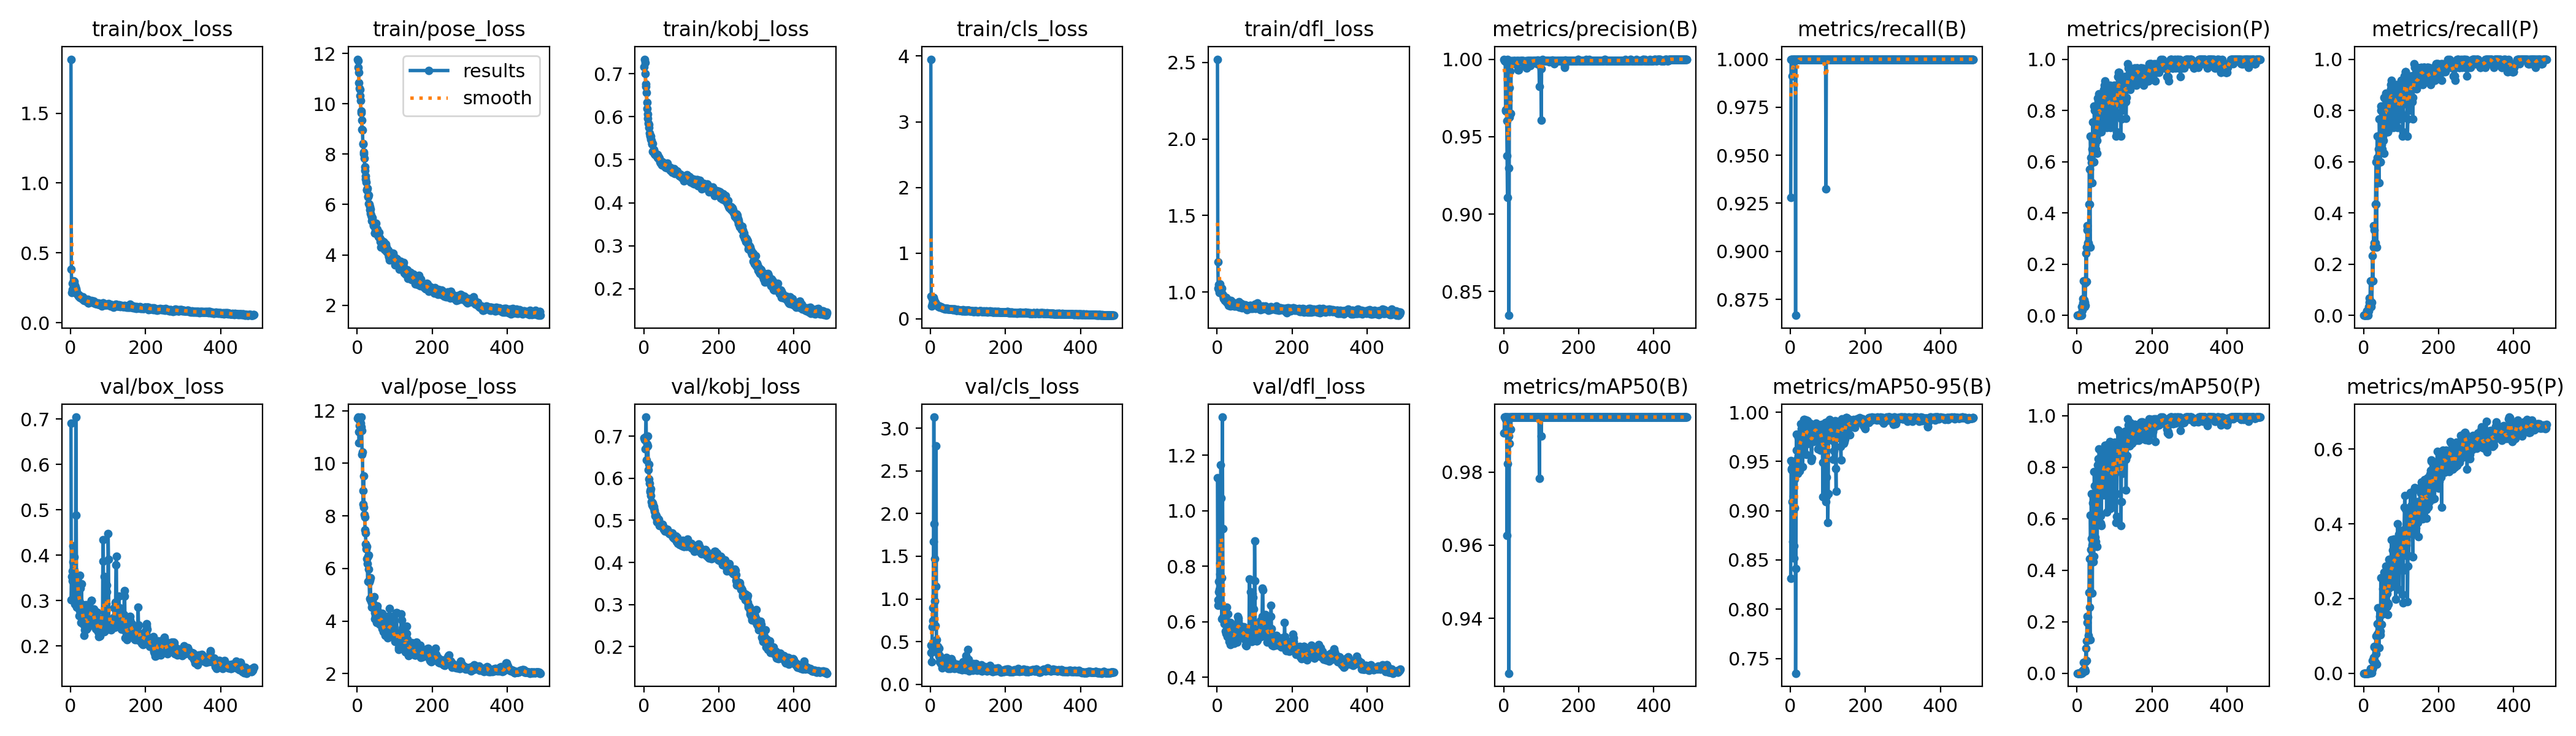

The data file committed next to this chart (first rows):
epoch, time, train/box_loss, train/pose_loss, train/kobj_loss, train/cls_loss, train/dfl_loss, metrics/precision(B), metrics/recall(B), metrics/mAP50(B), metrics/mAP50-95(B), metrics/precision(P), metrics/recall(P), metrics/mAP50(P), metrics/mAP50-95(P), val/box_loss, val/pose_loss, val/kobj_loss, val/cls_loss, val/dfl_loss, lr/pg0, lr/pg1, lr/pg2
1, 8.167, 1.887, 11.77, 0.7159, 3.953, 2.52, 1, 0.9281, 0.9906, 0.8312, 0, 0, 0, 0, 0.6915, 11.71, 0.6955, 0.4574, 1.119, 0.0892, 0.0012, 0.0012
2, 15.37, 0.3826, 11.72, 0.7335, 0.3431, 1.199, 0.9991, 1, 0.995, 0.9507, 0, 0, 0, 0, 0.3022, 11.7, 0.6921, 0.3707, 0.6585, 0.0775, 0.002495, 0.002495
3, 22.83, 0.2168, 11.45, 0.7263, 0.192, 1.025, 0.9991, 1, 0.995, 0.9428, 0, 0, 0, 0, 0.353, 11.75, 0.6918, 0.2678, 0.6791, 0.06578, 0.003785, 0.003785
4, 29.93, 0.2377, 11.26, 0.7002, 0.2248, 1.017, 0.9986, 1, 0.995, 0.9412, 0, 0, 0, 0, 0.3429, 11.19, 0.6689, 0.4374, 0.7087, 0.05407, 0.00507, 0.00507
5, 36.82, 0.2794, 10.82, 0.6764, 0.3043, 1.05, 0.9675, 0.9911, 0.9943, 0.9094, 0, 0, 0, 0, 0.3653, 10.77, 0.6982, 0.6755, 0.7454, 0.04235, 0.006349, 0.006349
6, 43.74, 0.2424, 10.62, 0.6704, 0.2451, 0.9995, 0.9666, 1, 0.995, 0.8688, 0, 0, 0, 0, 0.386, 11.42, 0.7452, 0.8943, 0.7175, 0.03062, 0.007624, 0.007624
7, 50.65, 0.287, 10.57, 0.6562, 0.2602, 1.029, 0.9991, 1, 0.995, 0.9479, 0, 0, 0, 0, 0.4209, 11.56, 0.6437, 0.7479, 0.8105, 0.01889, 0.008893, 0.008893
8, 57.56, 0.2982, 10.32, 0.6332, 0.3205, 1.055, 0.96, 1, 0.995, 0.9147, 0.00191, 0.01667, 0.0008, 0.00024, 0.3473, 11.23, 0.6818, 1.672, 0.7725, 0.009861, 0.009861, 0.009861
9, 64.44, 0.2954, 10.12, 0.6193, 0.2908, 1.031, 0.9375, 1, 0.9627, 0.8641, 0.00181, 0.01667, 0.00096, 0.0001, 0.3664, 11.54, 0.6758, 3.13, 0.9379, 0.009842, 0.009842, 0.009842
10, 71.54, 0.2588, 9.712, 0.6066, 0.2761, 1.006, 0.9108, 1, 0.9822, 0.8518, 0, 0, 0, 0, 0.3958, 11.38, 0.7008, 1.878, 1.165, 0.009822, 0.009822, 0.009822
11, 78.47, 0.2686, 9.632, 0.5964, 0.2513, 1.025, 1, 1, 0.995, 0.9321, 0, 0, 0, 0, 0.313, 11.76, 0.677, 1.468, 1.045, 0.009802, 0.009802, 0.009802
12, 85.41, 0.2615, 9.353, 0.5842, 0.233, 1.024, 0.9733, 1, 0.995, 0.9031, 0, 0, 0, 0, 0.2927, 11.24, 0.6194, 0.9753, 0.7584, 0.009782, 0.009782, 0.009782
13, 92.33, 0.2541, 8.989, 0.5813, 0.2488, 0.9957, 0.9296, 1, 0.9899, 0.9474, 0.03315, 0.03333, 0.00629, 0.00104, 0.292, 10.35, 0.6334, 0.6882, 0.6106, 0.009762, 0.009762, 0.009762
14, 99.31, 0.235, 8.959, 0.5742, 0.2314, 0.9846, 0.8346, 0.8667, 0.925, 0.735, 0.02055, 0.01667, 0.00042, 8e-05, 0.7043, 10.44, 0.5987, 1.147, 1.337, 0.009743, 0.009743, 0.009743
15, 106.2, 0.2403, 8.429, 0.5622, 0.2247, 0.9835, 0.9626, 1, 0.9878, 0.8416, 0.04853, 0.05, 0.00444, 0.00077, 0.4875, 8.971, 0.5886, 2.791, 0.9362, 0.009723, 0.009723, 0.009723
16, 113.1, 0.2213, 8.389, 0.5544, 0.2144, 0.9763, 0.9815, 1, 0.995, 0.9778, 0.0654, 0.06667, 0.01178, 0.0039, 0.2858, 8.458, 0.5705, 0.3772, 0.6181, 0.009703, 0.009703, 0.009703
17, 120.3, 0.2082, 8.003, 0.5564, 0.2076, 0.9628, 0.9924, 1, 0.995, 0.9616, 0.03315, 0.03333, 0.0053, 0.00099, 0.3111, 9.516, 0.5679, 0.5257, 0.617, 0.009683, 0.009683, 0.009683
18, 127.2, 0.2081, 8.077, 0.5549, 0.2035, 0.9585, 0.9981, 1, 0.995, 0.952, 0.1334, 0.1333, 0.04122, 0.01328, 0.3431, 8.319, 0.5754, 0.4367, 0.6492, 0.009663, 0.009663, 0.009663
19, 134.1, 0.1976, 7.83, 0.5469, 0.1993, 0.9631, 0.9651, 1, 0.9917, 0.9493, 0.05998, 0.05, 0.01567, 0.00353, 0.3107, 8.05, 0.5591, 0.4419, 0.5923, 0.009644, 0.009644, 0.009644
20, 141.1, 0.2024, 7.486, 0.5441, 0.1903, 0.9447, 0.9991, 1, 0.995, 0.9377, 0.03387, 0.03333, 0.008, 0.0008, 0.3426, 7.949, 0.545, 0.4216, 0.6155, 0.009624, 0.009624, 0.009624
21, 148, 0.189, 7.343, 0.5363, 0.1867, 0.9506, 0.998, 1, 0.995, 0.9559, 0.04997, 0.05, 0.01483, 0.0024, 0.3108, 7.456, 0.5433, 0.3559, 0.6002, 0.009604, 0.009604, 0.009604
22, 154.9, 0.1981, 7.13, 0.5376, 0.19, 0.9523, 0.9986, 1, 0.995, 0.9737, 0.03904, 0.05, 0.00969, 0.00139, 0.3, 7.353, 0.5373, 0.424, 0.598, 0.009584, 0.009584, 0.009584
23, 161.8, 0.195, 6.998, 0.5381, 0.1895, 0.9463, 0.9985, 1, 0.995, 0.9762, 0.1283, 0.1333, 0.04407, 0.01088, 0.2665, 6.935, 0.5413, 0.3263, 0.5654, 0.009564, 0.009564, 0.009564
24, 169, 0.1822, 6.899, 0.5191, 0.1796, 0.9643, 0.999, 1, 0.995, 0.975, 0.2414, 0.2333, 0.09712, 0.0336, 0.2771, 6.733, 0.5344, 0.265, 0.5579, 0.009545, 0.009545, 0.009545
25, 176.2, 0.1878, 6.597, 0.5192, 0.1731, 0.9475, 0.9979, 1, 0.995, 0.9399, 0.1331, 0.1333, 0.05026, 0.01635, 0.3561, 6.847, 0.5353, 0.3395, 0.6526, 0.009525, 0.009525, 0.009525
26, 183.1, 0.1827, 6.581, 0.523, 0.188, 0.9341, 0.9976, 1, 0.995, 0.9565, 0.266, 0.2667, 0.1254, 0.03118, 0.3267, 6.382, 0.5329, 0.2947, 0.629, 0.009505, 0.009505, 0.009505
27, 190, 0.1796, 6.648, 0.5215, 0.1854, 0.944, 0.999, 1, 0.995, 0.9882, 0.3499, 0.35, 0.2217, 0.04141, 0.2518, 6.194, 0.5278, 0.263, 0.5467, 0.009485, 0.009485, 0.009485
28, 197.2, 0.1749, 6.308, 0.5138, 0.1716, 0.9487, 0.9989, 1, 0.995, 0.9779, 0.3332, 0.3333, 0.196, 0.0694, 0.2676, 5.52, 0.5242, 0.2417, 0.5617, 0.009465, 0.009465, 0.009465
29, 204.4, 0.1771, 6.323, 0.515, 0.1766, 0.9423, 0.9989, 1, 0.995, 0.9654, 0.283, 0.2833, 0.2174, 0.07111, 0.3366, 6.473, 0.5206, 0.2826, 0.6275, 0.009446, 0.009446, 0.009446
30, 211.3, 0.1852, 6.376, 0.5121, 0.1751, 0.9509, 0.9988, 1, 0.995, 0.9833, 0.2831, 0.2833, 0.1292, 0.03087, 0.2917, 6.501, 0.511, 0.2408, 0.5857, 0.009426, 0.009426, 0.009426
31, 218.2, 0.1711, 6.044, 0.5102, 0.1626, 0.9145, 0.9989, 1, 0.995, 0.974, 0.2786, 0.2833, 0.1459, 0.02954, 0.2717, 5.975, 0.514, 0.1933, 0.5513, 0.009406, 0.009406, 0.009406
32, 225.1, 0.1849, 6.014, 0.5131, 0.1677, 0.9348, 0.9988, 1, 0.995, 0.9672, 0.433, 0.4333, 0.3134, 0.07197, 0.2482, 5.483, 0.5117, 0.2052, 0.5287, 0.009386, 0.009386, 0.009386
33, 232.3, 0.1673, 5.79, 0.5137, 0.1626, 0.9283, 0.9969, 1, 0.995, 0.9448, 0.5709, 0.6, 0.4441, 0.09921, 0.2561, 4.851, 0.5107, 0.2528, 0.5759, 0.009366, 0.009366, 0.009366
34, 239.6, 0.1625, 5.907, 0.5104, 0.1634, 0.9258, 0.9978, 1, 0.995, 0.979, 0.4326, 0.4333, 0.2573, 0.05132, 0.2633, 5.548, 0.4965, 0.2768, 0.5972, 0.009347, 0.009347, 0.009347
35, 246.4, 0.1639, 5.646, 0.509, 0.1574, 0.923, 0.999, 1, 0.995, 0.974, 0.2665, 0.2667, 0.1304, 0.02413, 0.2732, 5.65, 0.5019, 0.2749, 0.5968, 0.009327, 0.009327, 0.009327
36, 253.4, 0.1568, 5.805, 0.5114, 0.1547, 0.9086, 0.999, 1, 0.995, 0.9925, 0.6996, 0.7, 0.6147, 0.1323, 0.2236, 4.803, 0.5052, 0.2289, 0.5183, 0.009307, 0.009307, 0.009307
37, 260.5, 0.1632, 5.564, 0.5053, 0.1532, 0.9456, 0.999, 1, 0.995, 0.9877, 0.6162, 0.6167, 0.48, 0.1047, 0.2356, 4.751, 0.504, 0.2163, 0.532, 0.009287, 0.009287, 0.009287
38, 267.5, 0.1676, 5.366, 0.5027, 0.1556, 0.9246, 0.9931, 1, 0.995, 0.9928, 0.6954, 0.7, 0.6968, 0.1746, 0.2436, 4.54, 0.5033, 0.2232, 0.5258, 0.009267, 0.009267, 0.009267
39, 274.7, 0.1599, 5.495, 0.5064, 0.15, 0.9244, 0.993, 1, 0.995, 0.9885, 0.5956, 0.6, 0.524, 0.1307, 0.2654, 4.695, 0.5027, 0.2488, 0.5499, 0.009248, 0.009248, 0.009248
40, 281.6, 0.1651, 5.387, 0.5031, 0.1545, 0.9147, 0.9989, 1, 0.995, 0.9695, 0.6494, 0.65, 0.496, 0.109, 0.2912, 4.668, 0.4946, 0.2391, 0.5895, 0.009228, 0.009228, 0.009228
41, 288.5, 0.161, 5.476, 0.5016, 0.1562, 0.9347, 0.999, 1, 0.995, 0.9858, 0.5164, 0.5167, 0.3116, 0.06906, 0.2737, 4.753, 0.4922, 0.2359, 0.5676, 0.009208, 0.009208, 0.009208
42, 295.4, 0.1543, 5.311, 0.5039, 0.1521, 0.9131, 0.9984, 1, 0.995, 0.9921, 0.7539, 0.766, 0.6616, 0.1352, 0.2372, 4.604, 0.4879, 0.2026, 0.5429, 0.009188, 0.009188, 0.009188
43, 302.3, 0.1527, 5.163, 0.4943, 0.1515, 0.9182, 0.9987, 1, 0.995, 0.957, 0.6996, 0.7, 0.6129, 0.1514, 0.2519, 4.538, 0.4899, 0.3153, 0.5493, 0.009168, 0.009168, 0.009168
44, 309.3, 0.1494, 5.195, 0.4925, 0.1497, 0.9236, 0.9983, 1, 0.995, 0.9804, 0.5999, 0.6, 0.434, 0.103, 0.2468, 4.641, 0.4894, 0.2156, 0.5306, 0.009149, 0.009149, 0.009149
45, 316.2, 0.1504, 5.17, 0.4944, 0.1523, 0.9109, 0.9991, 1, 0.995, 0.9872, 0.5997, 0.6, 0.4537, 0.1131, 0.2404, 4.936, 0.4906, 0.2037, 0.5219, 0.009129, 0.009129, 0.009129
46, 323.1, 0.1687, 4.878, 0.4965, 0.1587, 0.9283, 0.999, 1, 0.995, 0.9911, 0.8158, 0.8167, 0.7832, 0.2563, 0.2584, 4.077, 0.4881, 0.2103, 0.5626, 0.009109, 0.009109, 0.009109
47, 330.3, 0.1423, 4.863, 0.4925, 0.1468, 0.9114, 0.999, 1, 0.995, 0.9763, 0.7992, 0.8, 0.7287, 0.1668, 0.2601, 4.317, 0.4878, 0.2132, 0.5764, 0.009089, 0.009089, 0.009089
48, 337.2, 0.1427, 5.225, 0.4879, 0.147, 0.9194, 0.999, 1, 0.995, 0.968, 0.6661, 0.6667, 0.5272, 0.1315, 0.2501, 4.409, 0.487, 0.1828, 0.5464, 0.009069, 0.009069, 0.009069
49, 344.1, 0.1493, 5.02, 0.4871, 0.1447, 0.9174, 0.999, 1, 0.995, 0.9684, 0.7161, 0.7167, 0.5995, 0.1756, 0.2567, 4.206, 0.4907, 0.1995, 0.5682, 0.00905, 0.00905, 0.00905
50, 351.1, 0.1522, 5.265, 0.4949, 0.1421, 0.9107, 0.9989, 1, 0.995, 0.9778, 0.6493, 0.65, 0.5126, 0.1764, 0.2649, 4.319, 0.4903, 0.2016, 0.5674, 0.00903, 0.00903, 0.00903
51, 357.9, 0.154, 5.046, 0.4917, 0.1431, 0.922, 0.9989, 1, 0.995, 0.985, 0.8158, 0.8167, 0.7109, 0.2256, 0.2798, 3.935, 0.4864, 0.2189, 0.5861, 0.00901, 0.00901, 0.00901
52, 364.9, 0.1535, 4.939, 0.4866, 0.1473, 0.9157, 0.9988, 1, 0.995, 0.9878, 0.6992, 0.7, 0.6141, 0.1583, 0.2674, 4.277, 0.4792, 0.1841, 0.5545, 0.00899, 0.00899, 0.00899
53, 371.8, 0.1491, 5.004, 0.4917, 0.143, 0.9178, 0.9991, 1, 0.995, 0.9887, 0.6829, 0.6833, 0.5906, 0.1734, 0.2505, 4.435, 0.4815, 0.1968, 0.5264, 0.00897, 0.00897, 0.00897
54, 378.7, 0.1491, 4.825, 0.4881, 0.1416, 0.9142, 0.9988, 1, 0.995, 0.9766, 0.6325, 0.6333, 0.4918, 0.1844, 0.2481, 4.578, 0.4784, 0.2249, 0.5548, 0.008951, 0.008951, 0.008951
55, 385.6, 0.1572, 4.914, 0.4914, 0.1502, 0.911, 0.9983, 1, 0.995, 0.9736, 0.8489, 0.85, 0.8095, 0.2703, 0.3004, 4.077, 0.4796, 0.265, 0.6194, 0.008931, 0.008931, 0.008931
56, 392.5, 0.1542, 4.718, 0.4902, 0.1504, 0.9196, 0.9961, 1, 0.995, 0.9507, 0.8358, 0.8482, 0.832, 0.2584, 0.3, 4.09, 0.4749, 0.3012, 0.6044, 0.008911, 0.008911, 0.008911
57, 399.4, 0.1464, 4.742, 0.4887, 0.1416, 0.9062, 0.9986, 1, 0.995, 0.9532, 0.7156, 0.7167, 0.5956, 0.2279, 0.2809, 3.938, 0.4768, 0.2708, 0.6129, 0.008891, 0.008891, 0.008891
58, 406.3, 0.1445, 4.894, 0.4828, 0.1372, 0.9156, 0.9987, 1, 0.995, 0.9812, 0.8156, 0.8167, 0.7615, 0.2236, 0.2733, 4.11, 0.4803, 0.261, 0.5895, 0.008871, 0.008871, 0.008871
59, 413.2, 0.1499, 4.677, 0.4855, 0.1488, 0.9369, 0.999, 1, 0.995, 0.9863, 0.8658, 0.8667, 0.8722, 0.2871, 0.2736, 3.872, 0.4752, 0.2237, 0.5738, 0.008852, 0.008852, 0.008852
60, 420.4, 0.1448, 4.663, 0.4888, 0.1398, 0.9022, 0.9982, 1, 0.995, 0.9822, 0.8152, 0.8167, 0.7873, 0.2335, 0.2674, 4.132, 0.4739, 0.2096, 0.5611, 0.008832, 0.008832, 0.008832
... 428 more rows
